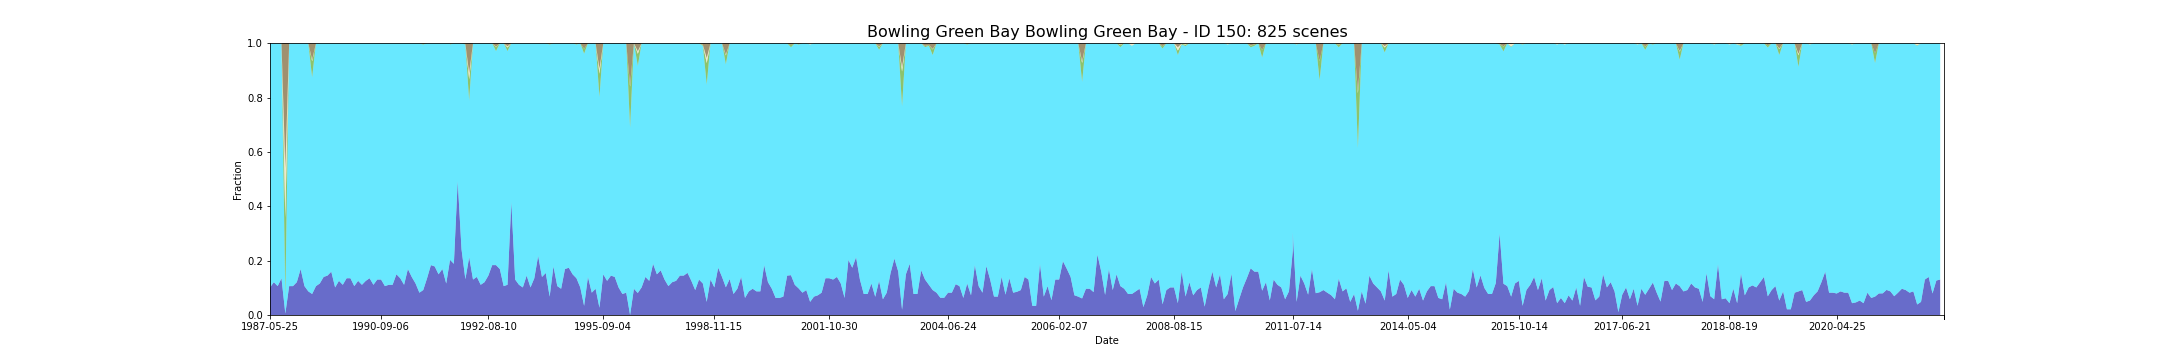

The file beside this chart, header and first rows:
feature_id, water, wet, bs, pv, npv, pc_missing, date, s3_csv_path, display_time
150, 0.1014, 0.8986, 0.0, 0.0, 0.0, 0.0, 1987-05-25T23:34:43Z, s3://dea-public-data-dev/projects/WIT/Ra…, 1987-05-25
150, 0.1014, 0.8986, 0.0, 0.0, 0.0, 0.0, 1987-05-25T23:35:07Z, s3://dea-public-data-dev/projects/WIT/Ra…, 1987-05-25
150, 0.1208, 0.8792, 0.0, 0.0, 0.0, 0.0, 1987-07-12T23:36:09Z, s3://dea-public-data-dev/projects/WIT/Ra…, 1987-07-12
150, 0.1208, 0.8792, 0.0, 0.0, 0.0, 0.0, 1987-07-12T23:35:45Z, s3://dea-public-data-dev/projects/WIT/Ra…, 1987-07-12
150, 0.1063, 0.8937, 0.0, 0.0, 0.0, 0.0, 1987-09-30T23:38:13Z, s3://dea-public-data-dev/projects/WIT/Ra…, 1987-09-30
150, 0.1063, 0.8937, 0.0, 0.0, 0.0, 0.0, 1987-09-30T23:37:49Z, s3://dea-public-data-dev/projects/WIT/Ra…, 1987-09-30
150, 0.1353, 0.8647, 0.0, 0.0, 0.0, 0.0, 1987-10-16T23:38:07Z, s3://dea-public-data-dev/projects/WIT/Ra…, 1987-10-16
150, 0.1353, 0.8647, 0.0, 0.0, 0.0, 0.0, 1987-10-16T23:38:31Z, s3://dea-public-data-dev/projects/WIT/Ra…, 1987-10-16
150, 0.005348, 0.05882, 0.4612, 0.2934, 0.1829, 0.09662, 1988-01-04T23:39:54Z, s3://dea-public-data-dev/projects/WIT/Ra…, 1988-01-04
150, 0.005348, 0.05882, 0.4612, 0.2934, 0.1829, 0.09662, 1988-01-04T23:39:30Z, s3://dea-public-data-dev/projects/WIT/Ra…, 1988-01-04
150, 0.1063, 0.8937, 0.0, 0.0, 0.0, 0.0, 1988-04-09T23:40:43Z, s3://dea-public-data-dev/projects/WIT/Ra…, 1988-04-09
150, 0.1063, 0.8937, 0.0, 0.0, 0.0, 0.0, 1988-04-09T23:41:07Z, s3://dea-public-data-dev/projects/WIT/Ra…, 1988-04-09
150, 0.1063, 0.8937, 0.0, 0.0, 0.0, 0.0, 1988-06-12T23:41:11Z, s3://dea-public-data-dev/projects/WIT/Ra…, 1988-06-12
150, 0.1063, 0.8937, 0.0, 0.0, 0.0, 0.0, 1988-06-12T23:41:35Z, s3://dea-public-data-dev/projects/WIT/Ra…, 1988-06-12
150, 0.1208, 0.8792, 0.0, 0.0, 0.0, 0.0, 1988-07-14T23:41:19Z, s3://dea-public-data-dev/projects/WIT/Ra…, 1988-07-14
150, 0.1208, 0.8792, 0.0, 0.0, 0.0, 0.0, 1988-07-14T23:41:43Z, s3://dea-public-data-dev/projects/WIT/Ra…, 1988-07-14
150, 0.1691, 0.8309, 0.0, 0.0, 0.0, 0.0, 1988-07-30T23:41:21Z, s3://dea-public-data-dev/projects/WIT/Ra…, 1988-07-30
150, 0.1691, 0.8309, 0.0, 0.0, 0.0, 0.0, 1988-07-30T23:41:45Z, s3://dea-public-data-dev/projects/WIT/Ra…, 1988-07-30
150, 0.1063, 0.8937, 0.0, 0.0, 0.0, 0.0, 1988-08-31T23:41:25Z, s3://dea-public-data-dev/projects/WIT/Ra…, 1988-08-31
150, 0.1063, 0.8937, 0.0, 0.0, 0.0, 0.0, 1988-08-31T23:41:49Z, s3://dea-public-data-dev/projects/WIT/Ra…, 1988-08-31
150, 0.08696, 0.913, 0.0, 0.0, 0.0, 0.0, 1988-09-16T23:41:21Z, s3://dea-public-data-dev/projects/WIT/Ra…, 1988-09-16
150, 0.08696, 0.913, 0.0, 0.0, 0.0, 0.0, 1988-09-16T23:41:45Z, s3://dea-public-data-dev/projects/WIT/Ra…, 1988-09-16
150, 0.07729, 0.7971, 0.06082, 0.05894, 0.005604, 0.0, 1988-12-05T23:41:07Z, s3://dea-public-data-dev/projects/WIT/Ra…, 1988-12-05
150, 0.1063, 0.8937, 0.0, 0.0, 0.0, 0.0, 1989-04-28T23:39:25Z, s3://dea-public-data-dev/projects/WIT/Ra…, 1989-04-28
150, 0.1063, 0.8937, 0.0, 0.0, 0.0, 0.0, 1989-04-28T23:39:49Z, s3://dea-public-data-dev/projects/WIT/Ra…, 1989-04-28
150, 0.1159, 0.8841, 0.0, 0.0, 0.0, 0.0, 1989-05-30T23:39:20Z, s3://dea-public-data-dev/projects/WIT/Ra…, 1989-05-30
150, 0.1159, 0.8841, 0.0, 0.0, 0.0, 0.0, 1989-05-30T23:38:56Z, s3://dea-public-data-dev/projects/WIT/Ra…, 1989-05-30
150, 0.1401, 0.8599, 0.0, 0.0, 0.0, 0.0, 1989-07-17T23:38:20Z, s3://dea-public-data-dev/projects/WIT/Ra…, 1989-07-17
150, 0.1449, 0.8551, 0.0, 0.0, 0.0, 0.0, 1989-08-02T23:38:01Z, s3://dea-public-data-dev/projects/WIT/Ra…, 1989-08-02
150, 0.1449, 0.8551, 0.0, 0.0, 0.0, 0.0, 1989-08-02T23:37:37Z, s3://dea-public-data-dev/projects/WIT/Ra…, 1989-08-02
150, 0.1594, 0.8406, 0.0, 0.0, 0.0, 0.0, 1989-08-18T23:37:37Z, s3://dea-public-data-dev/projects/WIT/Ra…, 1989-08-18
150, 0.1594, 0.8406, 0.0, 0.0, 0.0, 0.0, 1989-08-18T23:37:13Z, s3://dea-public-data-dev/projects/WIT/Ra…, 1989-08-18
150, 0.1014, 0.8986, 0.0, 0.0, 0.0, 0.0, 1989-09-03T23:36:55Z, s3://dea-public-data-dev/projects/WIT/Ra…, 1989-09-03
150, 0.1014, 0.8986, 0.0, 0.0, 0.0, 0.0, 1989-09-03T23:37:19Z, s3://dea-public-data-dev/projects/WIT/Ra…, 1989-09-03
150, 0.1256, 0.8744, 0.0, 0.0, 0.0, 0.0, 1989-09-19T23:36:23Z, s3://dea-public-data-dev/projects/WIT/Ra…, 1989-09-19
150, 0.1256, 0.8744, 0.0, 0.0, 0.0, 0.0, 1989-09-19T23:36:47Z, s3://dea-public-data-dev/projects/WIT/Ra…, 1989-09-19
150, 0.1111, 0.8889, 0.0, 0.0, 0.0, 0.0, 1989-10-05T23:36:13Z, s3://dea-public-data-dev/projects/WIT/Ra…, 1989-10-05
150, 0.1111, 0.8889, 0.0, 0.0, 0.0, 0.0, 1989-10-05T23:36:37Z, s3://dea-public-data-dev/projects/WIT/Ra…, 1989-10-05
150, 0.1353, 0.8647, 0.0, 0.0, 0.0, 0.0, 1989-12-08T23:34:15Z, s3://dea-public-data-dev/projects/WIT/Ra…, 1989-12-08
150, 0.1353, 0.8647, 0.0, 0.0, 0.0, 0.0, 1989-12-08T23:34:39Z, s3://dea-public-data-dev/projects/WIT/Ra…, 1989-12-08
150, 0.1353, 0.8647, 0.0, 0.0, 0.0, 0.0, 1990-02-10T23:32:15Z, s3://dea-public-data-dev/projects/WIT/Ra…, 1990-02-10
150, 0.1353, 0.8647, 0.0, 0.0, 0.0, 0.0, 1990-02-10T23:32:39Z, s3://dea-public-data-dev/projects/WIT/Ra…, 1990-02-10
150, 0.1063, 0.8937, 0.0, 0.0, 0.0, 0.0, 1990-03-14T23:31:11Z, s3://dea-public-data-dev/projects/WIT/Ra…, 1990-03-14
150, 0.1256, 0.8744, 0.0, 0.0, 0.0, 0.0, 1990-04-15T23:31:15Z, s3://dea-public-data-dev/projects/WIT/Ra…, 1990-04-15
150, 0.1256, 0.8744, 0.0, 0.0, 0.0, 0.0, 1990-04-15T23:30:51Z, s3://dea-public-data-dev/projects/WIT/Ra…, 1990-04-15
150, 0.1111, 0.8889, 0.0, 0.0, 0.0, 0.0, 1990-06-18T23:30:47Z, s3://dea-public-data-dev/projects/WIT/Ra…, 1990-06-18
150, 0.1111, 0.8889, 0.0, 0.0, 0.0, 0.0, 1990-06-18T23:31:11Z, s3://dea-public-data-dev/projects/WIT/Ra…, 1990-06-18
150, 0.1256, 0.8744, 0.0, 0.0, 0.0, 0.0, 1990-07-04T23:30:45Z, s3://dea-public-data-dev/projects/WIT/Ra…, 1990-07-04
150, 0.1256, 0.8744, 0.0, 0.0, 0.0, 0.0, 1990-07-04T23:31:09Z, s3://dea-public-data-dev/projects/WIT/Ra…, 1990-07-04
150, 0.1353, 0.8647, 0.0, 0.0, 0.0, 0.0, 1990-07-20T23:30:41Z, s3://dea-public-data-dev/projects/WIT/Ra…, 1990-07-20
150, 0.1353, 0.8647, 0.0, 0.0, 0.0, 0.0, 1990-07-20T23:31:05Z, s3://dea-public-data-dev/projects/WIT/Ra…, 1990-07-20
150, 0.1111, 0.8889, 0.0, 0.0, 0.0, 0.0, 1990-08-05T23:31:01Z, s3://dea-public-data-dev/projects/WIT/Ra…, 1990-08-05
150, 0.1111, 0.8889, 0.0, 0.0, 0.0, 0.0, 1990-08-05T23:30:37Z, s3://dea-public-data-dev/projects/WIT/Ra…, 1990-08-05
150, 0.1304, 0.8696, 0.0, 0.0, 0.0, 0.0, 1990-08-21T23:30:57Z, s3://dea-public-data-dev/projects/WIT/Ra…, 1990-08-21
150, 0.1304, 0.8696, 0.0, 0.0, 0.0, 0.0, 1990-08-21T23:30:33Z, s3://dea-public-data-dev/projects/WIT/Ra…, 1990-08-21
150, 0.1304, 0.8696, 0.0, 0.0, 0.0, 0.0, 1990-09-06T23:30:50Z, s3://dea-public-data-dev/projects/WIT/Ra…, 1990-09-06
150, 0.1304, 0.8696, 0.0, 0.0, 0.0, 0.0, 1990-09-06T23:30:26Z, s3://dea-public-data-dev/projects/WIT/Ra…, 1990-09-06
150, 0.1063, 0.8937, 0.0, 0.0, 0.0, 0.0, 1990-09-22T23:30:48Z, s3://dea-public-data-dev/projects/WIT/Ra…, 1990-09-22
150, 0.1111, 0.8889, 0.0, 0.0, 0.0, 0.0, 1990-10-24T23:30:33Z, s3://dea-public-data-dev/projects/WIT/Ra…, 1990-10-24
150, 0.1111, 0.8889, 0.0, 0.0, 0.0, 0.0, 1990-10-24T23:30:09Z, s3://dea-public-data-dev/projects/WIT/Ra…, 1990-10-24
... 765 more rows
